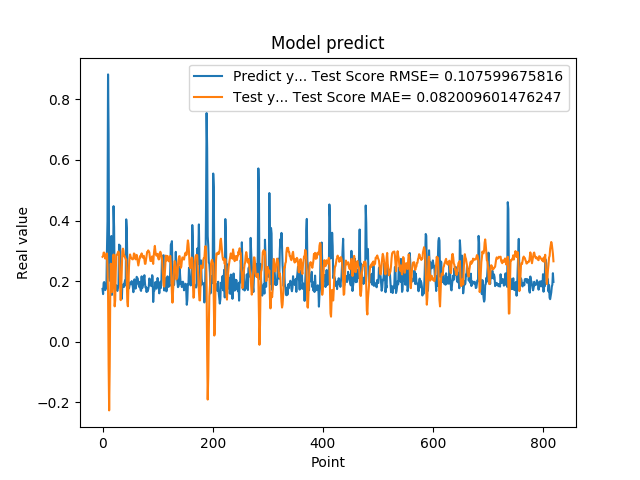

Source data for this figure (header and first rows):
1.742661595344543457e-01, 2.801628169029213300e-01
1.572303026914596558e-01, 2.824374455288151120e-01
1.941800117492676059e-01, 2.939987079713771712e-01
1.970258951187133512e-01, 2.941416282836518126e-01
1.859861761331558505e-01, 2.843096777079933135e-01
1.705197989940643033e-01, 2.742901522347633292e-01
1.844120919704437256e-01, 2.846025307672082061e-01
1.779371052980423251e-01, 2.885642486294537346e-01
3.004232645034790039e-01, 2.912371777988334576e-01
3.969086110591887873e-01, 2.419901995318045063e-01
8.820003867149353027e-01, 1.640084835848132638e-01
6.841114759445190430e-01, -7.505731901345993884e-02
2.116497457027435580e-01, -2.264334272829523209e-01
2.014262527227401733e-01, -8.279668271810872171e-02
2.061583995819092074e-01, 1.485525113234035521e-01
3.160260915756225586e-01, 2.574872038012757658e-01
3.489396274089813232e-01, 2.183784426742105267e-01
1.544443815946578979e-01, 1.637906945947621984e-01
1.959947794675827026e-01, 1.992782901175743915e-01
1.894801408052444180e-01, 2.447908521549451155e-01
4.474425017833709162e-01, 2.878389210020295685e-01
3.771362304687500555e-01, 1.862095161554517264e-01
1.889318972826004028e-01, 1.167487520984006322e-01
1.752775162458419522e-01, 1.370787911587366403e-01
1.822472065687180121e-01, 2.325982676318441855e-01
1.866402029991149902e-01, 2.865184757775269264e-01
1.715678423643112183e-01, 2.866371841524100184e-01
1.676391065120696744e-01, 2.889674339156272365e-01
1.773854047060013095e-01, 2.951938548866555601e-01
1.872433423995972235e-01, 2.977890141166125715e-01
3.204146027565002441e-01, 2.911049961917280271e-01
3.134283721446990967e-01, 2.340353315999138539e-01
3.171058297157288153e-01, 1.826066916928881234e-01
2.202603369951247891e-01, 1.372368988265240952e-01
1.659800857305526733e-01, 1.789383915982120654e-01
1.415748745203018188e-01, 2.383632452825509285e-01
1.852595061063766479e-01, 2.985776371677053564e-01
1.814238876104354858e-01, 3.073379350287413492e-01
1.905867606401443481e-01, 3.002501440885764206e-01
1.810430586338043213e-01, 2.817057049155543558e-01
1.954265981912612915e-01, 2.835374966445104450e-01
2.029463946819305142e-01, 2.779093039929850795e-01
1.862521618604660034e-01, 2.723409654674164848e-01
4.038094580173492432e-01, 2.714062408880111854e-01
3.743042349815369207e-01, 1.983411601135165458e-01
2.572054266929626465e-01, 1.329866855494388489e-01
2.253161966800689420e-01, 1.170408418463083910e-01
1.787700653076171875e-01, 1.823389930016615368e-01
1.761920750141143799e-01, 2.462985833754872678e-01
1.861467957496643066e-01, 2.757908703615541413e-01
1.954011768102645874e-01, 2.880351946384160366e-01
1.907722949981689176e-01, 2.810257078889339399e-01
1.898660957813262939e-01, 2.756977345213324493e-01
2.001174986362457275e-01, 2.746482396472074705e-01
1.922753006219863892e-01, 2.722264958615078778e-01
1.810636967420578003e-01, 2.718388057919583489e-01
1.635809391736984530e-01, 2.763075447995697598e-01
1.916799396276473999e-01, 2.912889188453727796e-01
2.058236002922058105e-01, 2.901033169464038441e-01
1.857409924268722812e-01, 2.792187752065869999e-01
1.752161234617233276e-01, 2.718537328322618851e-01
... 759 more rows
